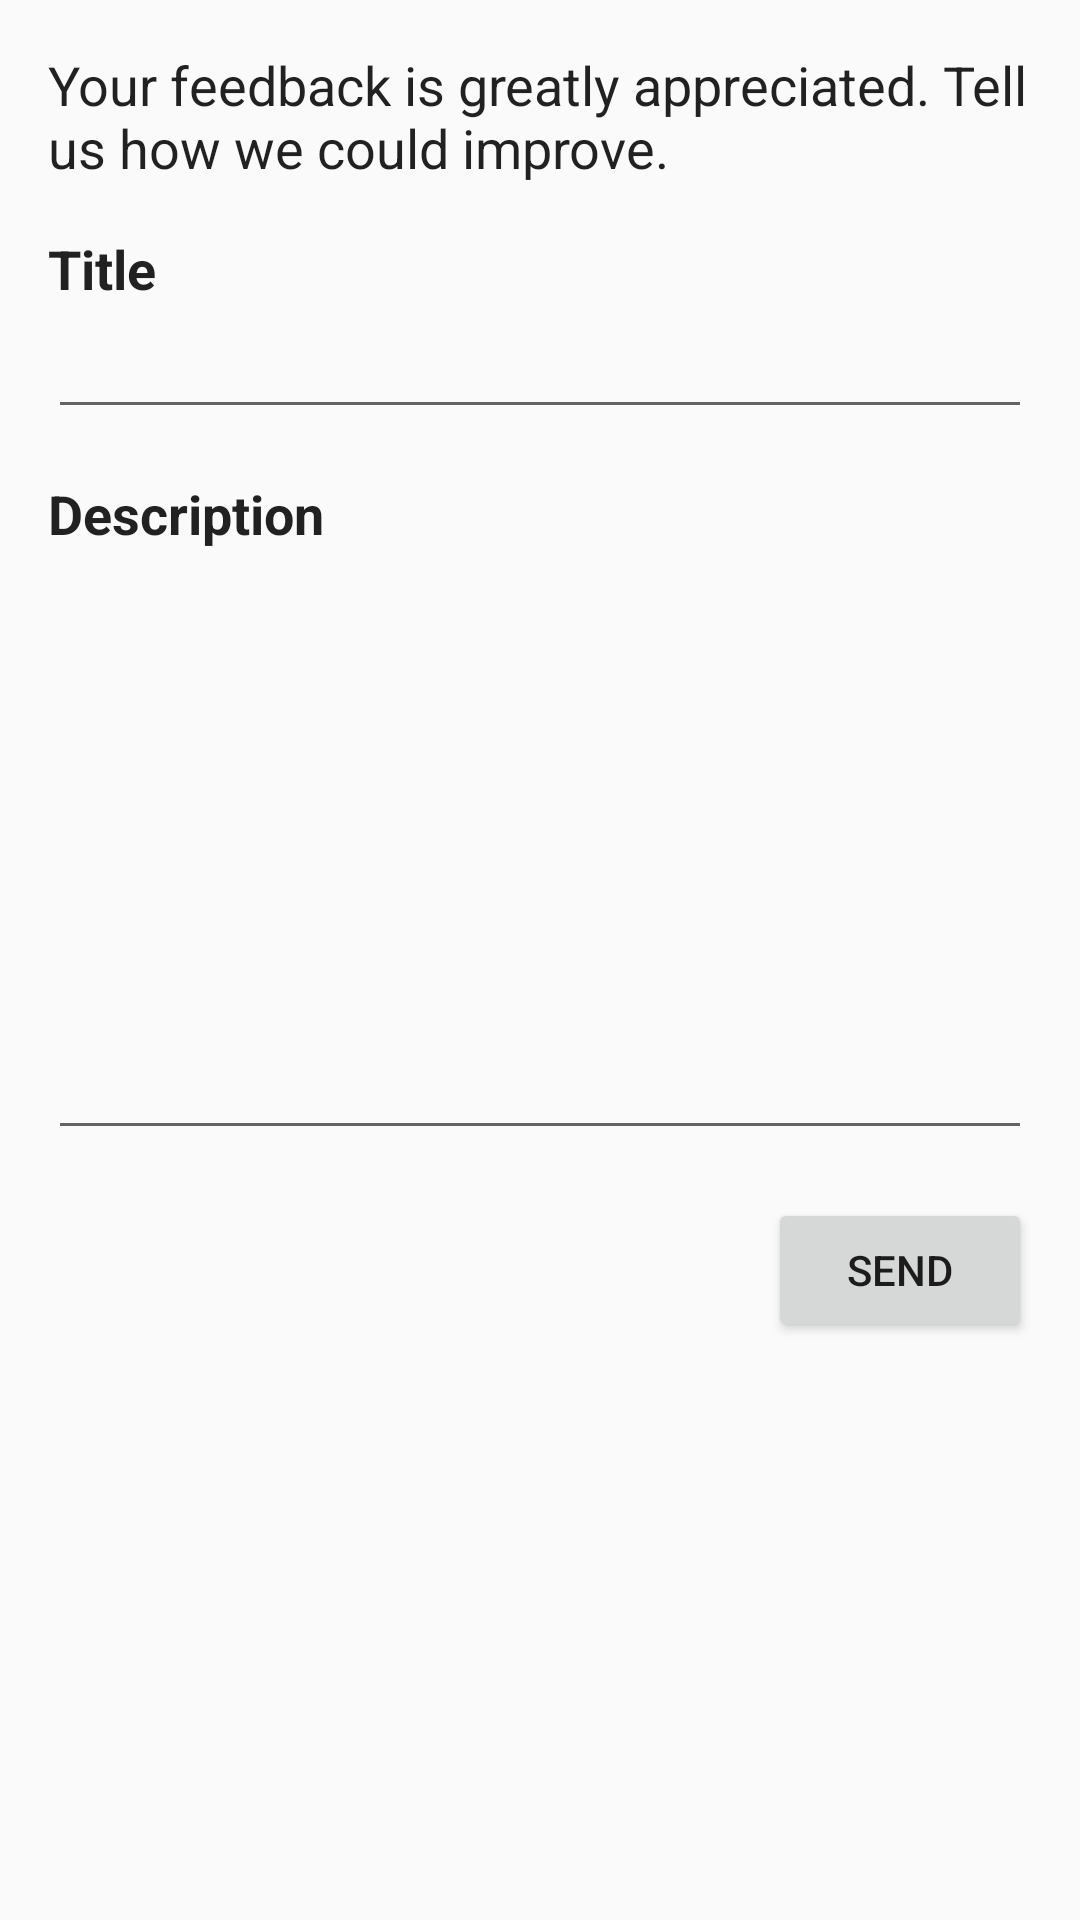

Reconstruct the res/layout file that produces this screen, plus the resources it refers to.
<!-- AndroidManifest.xml: application theme AppTheme -->
<!-- res/layout/fragment_feedback.xml -->
<?xml version="1.0" encoding="utf-8"?>
<LinearLayout xmlns:android="http://schemas.android.com/apk/res/android"
              android:layout_width="match_parent"
              android:layout_height="match_parent"
              android:orientation="vertical"
              android:padding="@dimen/activity_horizontal_margin">

    <TextView
        style="@android:style/TextAppearance.Medium"
        android:layout_width="match_parent"
        android:layout_height="wrap_content"
        android:text="Your feedback is greatly appreciated. Tell us how we could improve."/>

    <TextView
        style="@android:style/TextAppearance.Medium"
        android:layout_width="wrap_content"
        android:layout_height="wrap_content"
        android:layout_marginTop="16sp"
        android:text="Title"
        android:textStyle="bold"/>

    <EditText
        android:id="@+id/feedback_title"
        style="@android:style/TextAppearance.Medium"
        android:layout_width="match_parent"
        android:layout_height="wrap_content"
        android:nextFocusDown="@+id/feedback_description"/>

    <TextView
        style="@android:style/TextAppearance.Medium"
        android:layout_width="wrap_content"
        android:layout_height="wrap_content"
        android:layout_marginTop="16sp"
        android:text="Description"
        android:textStyle="bold"/>

    <EditText
        android:id="@+id/feedback_description"
        style="@android:style/TextAppearance.Medium"
        android:layout_width="match_parent"
        android:layout_height="wrap_content"
        android:maxLines="10"
        android:minHeight="200sp"/>

    <Button
        android:id="@+id/feedback_send"
        android:layout_width="wrap_content"
        android:layout_height="wrap_content"
        android:layout_gravity="right"
        android:layout_marginTop="16sp"
        android:text="Send"/>

</LinearLayout>
<!-- resources referenced by this layout -->
<resources>
  <dimen name="activity_horizontal_margin">16dp</dimen>
  <style name="AppTheme" parent="Theme.AppCompat.Light.NoActionBar">
          
          <item name="colorPrimary">@color/colorPrimary</item>
          <item name="colorPrimaryDark">@color/colorPrimaryDark</item>
          <item name="colorAccent">@color/colorAccent</item>
      </style>
  <color name="colorPrimary">#FF9933</color>
  <color name="colorPrimaryDark">#303F9F</color>
  <color name="colorAccent">#FF4081</color>
</resources>
